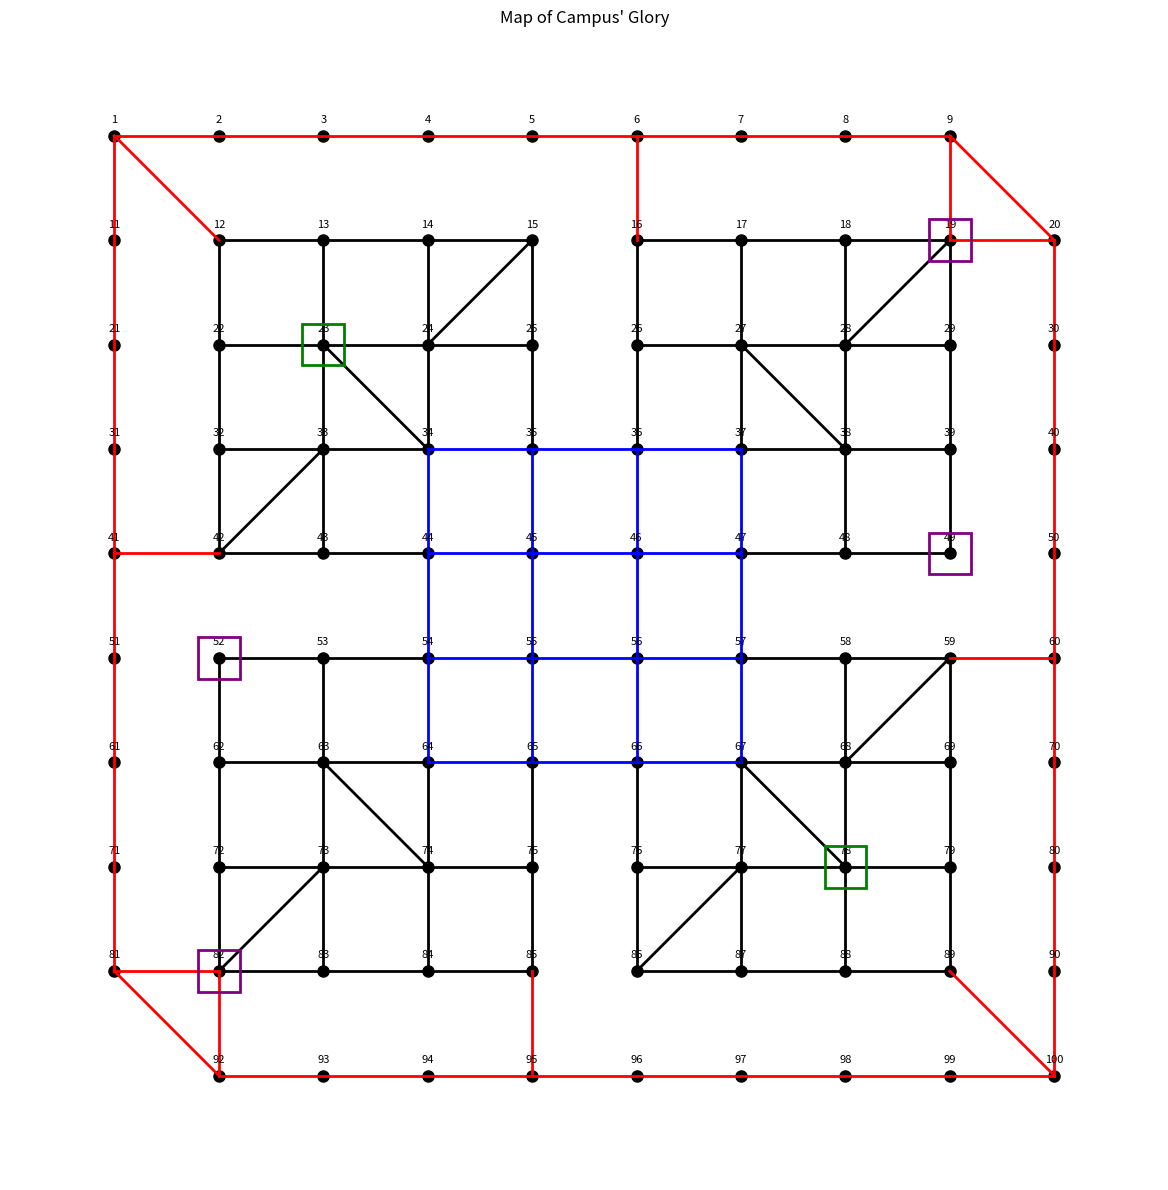

The matplotlib source for this figure:
import matplotlib.pyplot as plt

# 创建10x10的点阵
def create_grid():
    fig, ax = plt.subplots(figsize=(12,12))
    ax.set_xlim(0, 11)
    ax.set_ylim(0, 11)
    ax.set_aspect('equal')
    ax.axis('off')
    
    points = {}
    counter = 1
    
    for y in range(9, -1, -1):  # 从上到下
        for x in range(1, 11):   # 从左到右
            if counter == 10 or counter == 91:  # 跳过编号10和91的点
                counter += 1
                continue
            points[counter] = (x, y+1)  # y+1是为了让点从1开始而不是0
            ax.plot(x, y+1, 'ko', markersize=8)
            ax.text(x, y+1+0.15, str(counter), ha='center', va='center', fontsize=8)
            counter += 1
    
    return fig, ax, points

# 连接两点的方法
def connect_points(ax, points, x, y, color='red'):
    if x not in points or y not in points:
        print(f"错误：点{x}或点{y}不存在！")
        return
    
    x_coords, y_coords = zip(points[x], points[y])
    ax.plot(x_coords, y_coords, color=color, linewidth=2)

def mark_points(ax, points, point_numbers, color='green', size=12):
    """
    在指定编号的点上添加彩色方框标记
    参数:
        ax: matplotlib的axes对象
        points: 存储点位置的字典
        point_numbers: 要标记的点编号列表
        color: 颜色 ('green' 或 'purple')
        size: 方框大小
    """
    if color not in ['green', 'purple']:
        color = 'green'  # 默认绿色
    
    for num in point_numbers:
        if num in points:
            x, y = points[num]
            # 绘制方框（使用矩形补丁）
            rect = plt.Rectangle((x-0.2, y-0.2), 0.4, 0.4, 
                                linewidth=2, edgecolor=color, 
                                facecolor='none', zorder=10)
            ax.add_patch(rect)
        else:
            print(f"警告: 点 {num} 不存在，跳过标记")

# 创建点阵
fig, ax, points = create_grid()

# 一般区域
s_n = [12,13,14,15,22,32,42,16,17,18,19,12,16,26,37,47,52,53,64,65,52,62,72,82,66,67,58,59,57,67,76,86,82,63,42,23,24,28,27,86,67,68]
e_n = [42,43,34,35,25,34,44,36,37,48,49,15,19,29,39,49,82,83,84,85,54,64,75,85,86,87,88,89,59,69,79,89,73,74,33,34,15,19,38,77,78,59]

# 中央区域
s_c = [34,44,54,64,34,35,36,37]
e_c = [37,47,57,67,64,65,66,67]

# 铁道区域
s_r = [1,1,20,1,16,9,20,41,100,100,92,59,81,81,82,85]
e_r = [9,81,9,12,6,19,19,42,20,89,100,60,92,82,92,95]

for i in range(0,len(s_n)):
    connect_points(ax,points,s_n[i],e_n[i],color='black')

for i in range(0,len(s_c)):
    connect_points(ax,points,s_c[i],e_c[i],color='blue')

for i in range(0,len(s_r)):
    connect_points(ax,points,s_r[i],e_r[i],color='red')

# 标记绿色方框的点（经济区）
mark_points(ax, points, [23, 78], color='green')

# 标记紫色方框的点（塔）
mark_points(ax, points, [19,49,52,82], color='purple')

plt.title('Map of Campus\' Glory')
plt.tight_layout()
plt.show()
